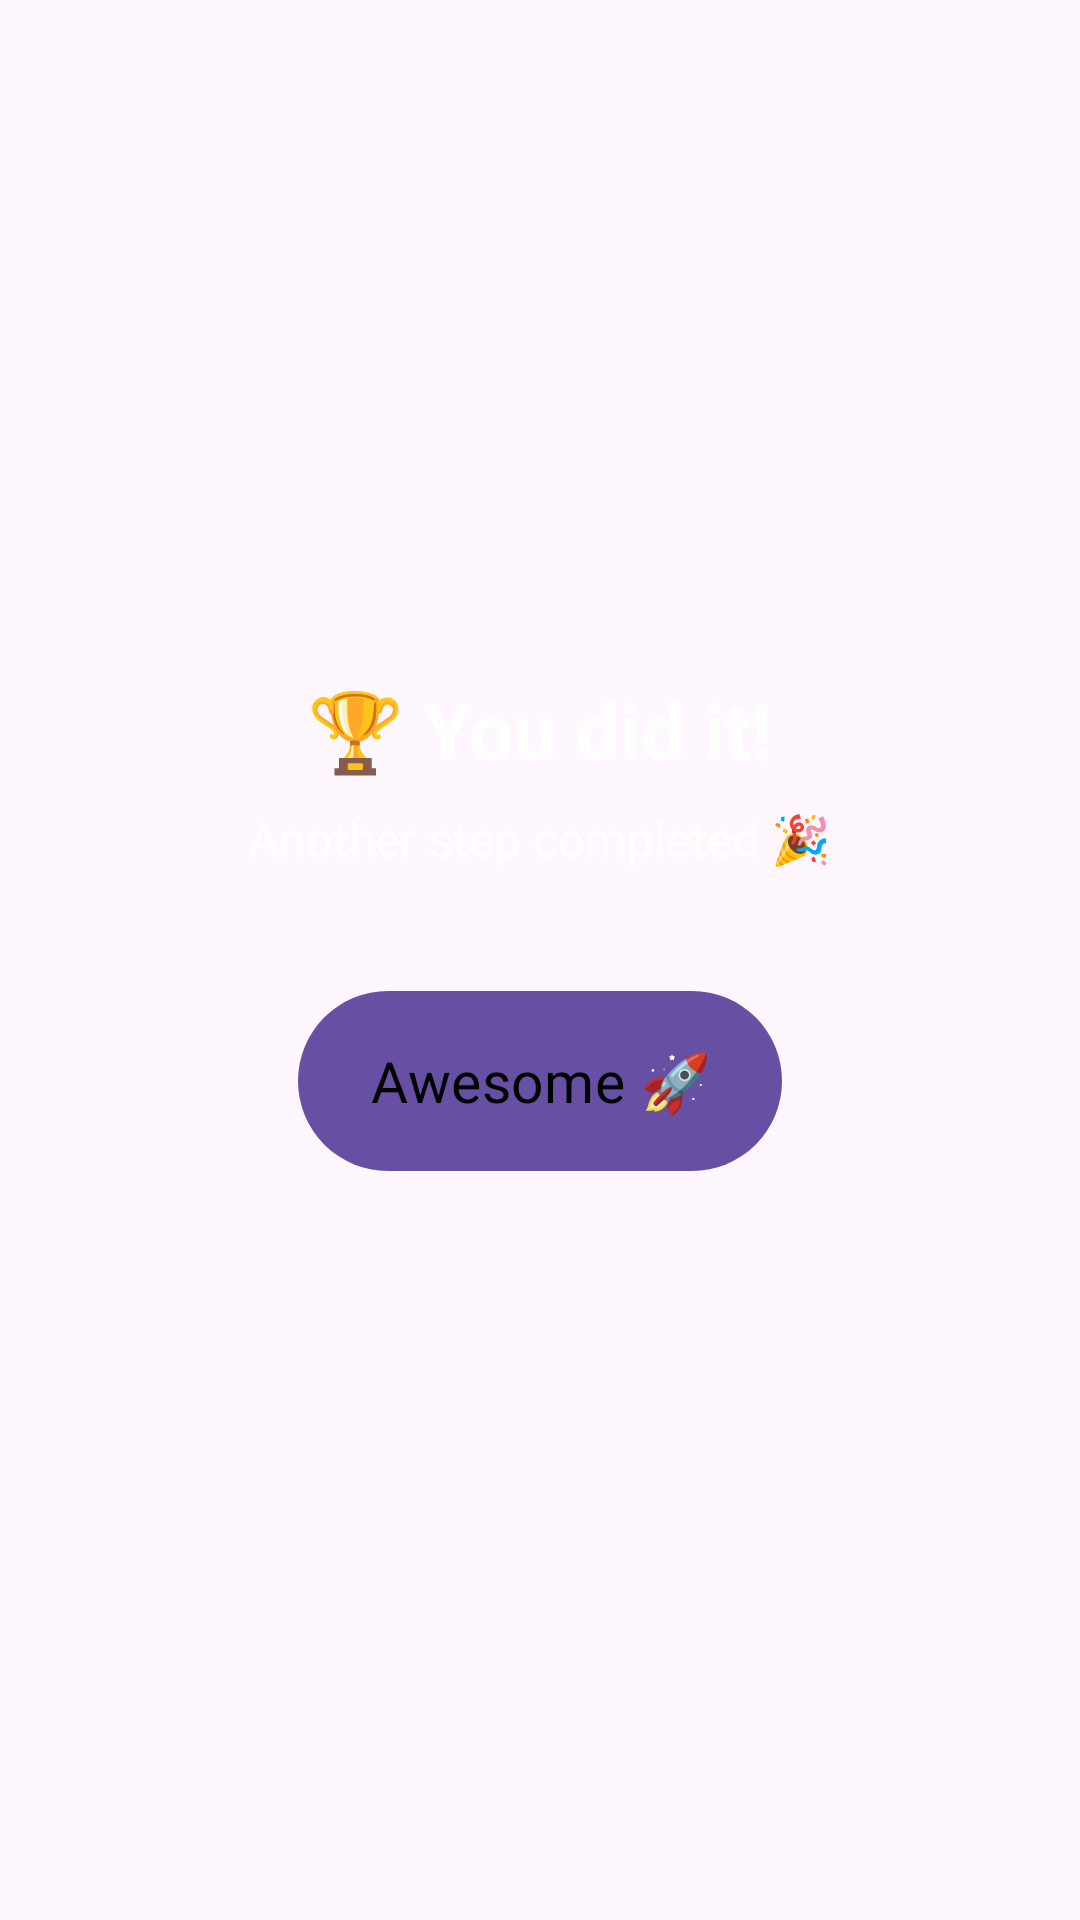

Android layout source for this screen:
<!-- AndroidManifest.xml: application theme Theme.OneStepToday -->
<!-- res/layout/dialog_success.xml -->
<LinearLayout xmlns:android="http://schemas.android.com/apk/res/android"
    xmlns:app="http://schemas.android.com/apk/res-auto"
    android:orientation="vertical"
    android:padding="24dp"
    android:layout_width="match_parent"
    android:layout_height="wrap_content"
    android:gravity="center"
    android:background="@drawable/bg_success_dialog">

    <TextView
        android:text="🏆 You did it!"
        android:textSize="26sp"
        android:textStyle="bold"
        android:textColor="@android:color/white"
        android:layout_marginBottom="8dp"
        android:layout_width="wrap_content"
        android:layout_height="wrap_content" />

    <TextView
        android:text="Another step completed 🎉"
        android:textSize="16sp"
        android:textColor="@android:color/white"
        android:layout_marginBottom="16dp"
        android:layout_width="wrap_content"
        android:layout_height="wrap_content" />

    <com.google.android.material.button.MaterialButton
        android:id="@+id/btnAwesome"
        android:layout_width="wrap_content"
        android:layout_height="60dp"
        android:layout_margin="24dp"
        android:background="@drawable/bg_bottom_nav"
        android:fontFamily="@font/spb"
        android:text="Awesome 🚀"
        android:textColor="@android:color/black"
        android:textSize="19sp"
        app:cornerRadius="18dp"
        app:layout_constraintBottom_toBottomOf="parent"
        app:layout_constraintEnd_toEndOf="parent"
        app:layout_constraintStart_toStartOf="parent" />
</LinearLayout>
<!-- resources referenced by this layout -->
<resources>
  <!-- drawable bg_bottom_nav (drawable) -->
  <?xml version="1.0" encoding="utf-8"?>
  <shape xmlns:android="http://schemas.android.com/apk/res/android"
      android:shape="rectangle">
  
      
      <solid android:color="#DAD8FF"/>
  
      
      <corners android:radius="46dp"/>
  
      
      <padding
          android:left="12dp"
          android:top="8dp"
          android:right="12dp"
          android:bottom="8dp"/>
  
  </shape>
  <style name="Theme.OneStepToday" parent="Base.Theme.OneStepToday" />
  <style name="Base.Theme.OneStepToday" parent="Theme.Material3.DayNight.NoActionBar">
  
          
          <item name="android:statusBarColor">@android:color/black</item>
          <item name="android:windowLightStatusBar">false</item>
  
          
          <item name="android:navigationBarColor">@android:color/black</item>
  
      </style>
</resources>
